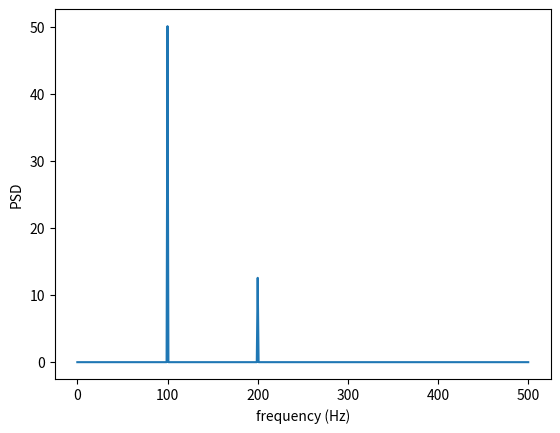
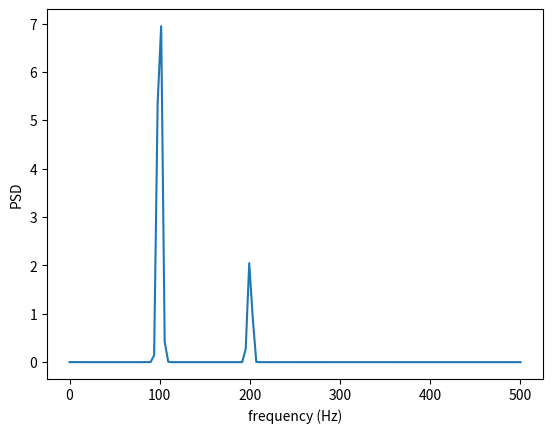

These figures' Python source, in order:
import numpy as np
import numpy.random as random
import scipy.signal as signal
import matplotlib.pyplot as plt

fs = 1000
t = np.linspace( 0, 1, fs, endpoint = False )
x = 10 * np.cos( 2 * np.pi * 100 * t ) + 5 * np.cos( 2 * np.pi * 200 * t ) 
noise = random.uniform( -1, 1, fs )	
y = x + noise

f1, pxx1 = signal.periodogram( y, fs )
f2, pxx2 = signal.welch( y, fs )

plt.figure( 1 )
plt.plot( f1, pxx1 )
plt.xlabel( 'frequency (Hz)' )
plt.ylabel( 'PSD' )

plt.figure( 2 )
plt.plot( f2, pxx2 )
plt.xlabel( 'frequency (Hz)' )
plt.ylabel( 'PSD' )

plt.show( )